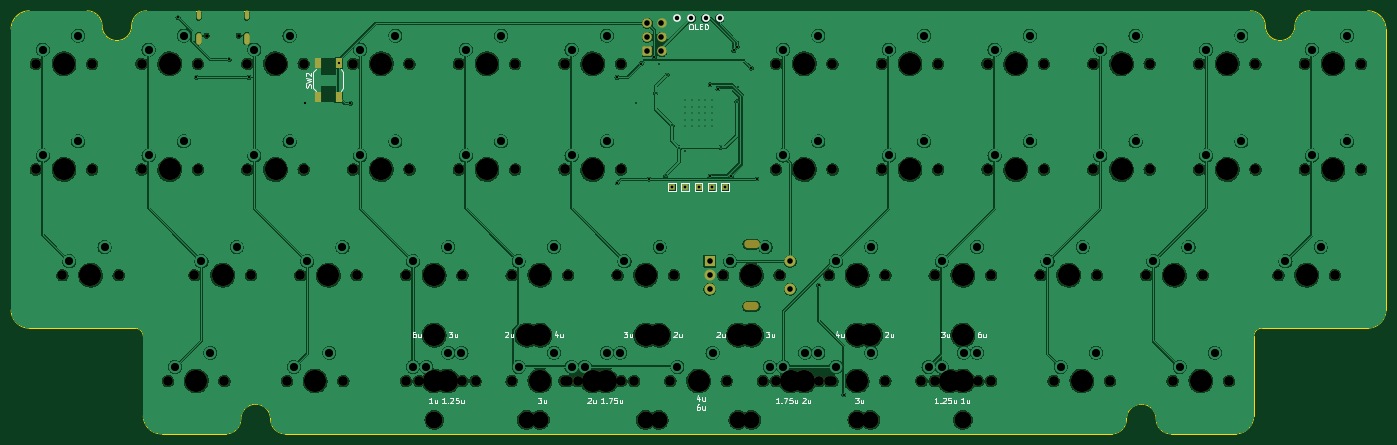
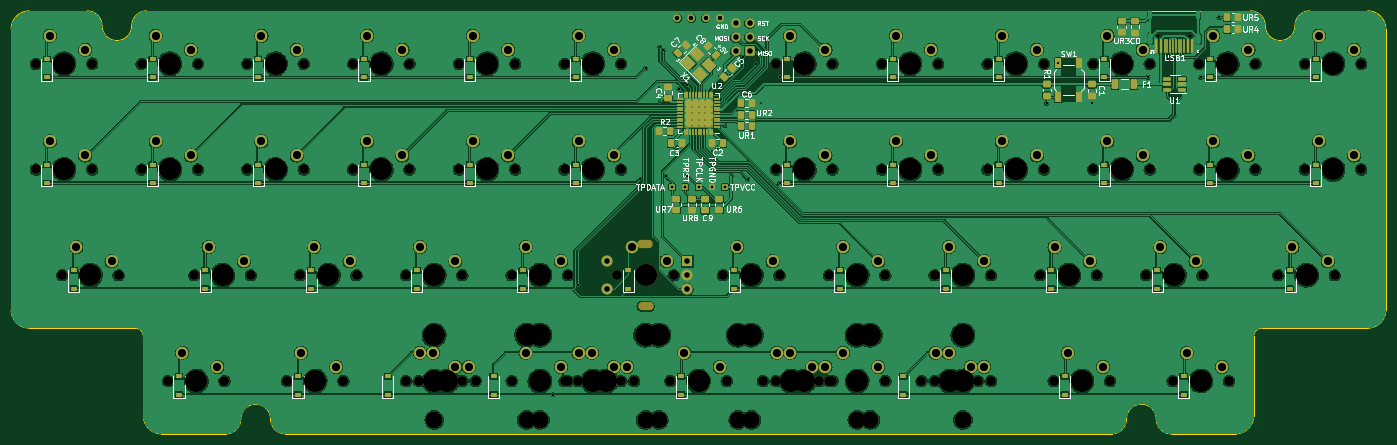
Circuit board: 11 layer files. Board 247.7 x 76.2 mm.
- bottom_copper: Vault45_alpha-B_Cu.gbl (637716 bytes)
- bottom_mask: Vault45_alpha-B_Mask.gbs (16271 bytes)
- paste: Vault45_alpha-B_Paste.gbp (8217 bytes)
- bottom_silk: Vault45_alpha-B_Silkscreen.gbo (80078 bytes)
- outline: Vault45_alpha-Edge_Cuts.gm1 (2737 bytes)
- top_copper: Vault45_alpha-F_Cu.gtl (500454 bytes)
- top_mask: Vault45_alpha-F_Mask.gts (6800 bytes)
- paste: Vault45_alpha-F_Paste.gtp (591 bytes)
- top_silk: Vault45_alpha-F_Silkscreen.gto (35162 bytes)
- drill: Vault45_alpha-NPTH.drl (3270 bytes)
- drill: Vault45_alpha-PTH.drl (3680 bytes)

=== bottom_copper: Vault45_alpha-B_Cu.gbl (637716 bytes, source omitted) ===
=== bottom_mask: Vault45_alpha-B_Mask.gbs (16271 bytes, source omitted) ===
=== paste: Vault45_alpha-B_Paste.gbp (8217 bytes, source omitted) ===
=== bottom_silk: Vault45_alpha-B_Silkscreen.gbo (80078 bytes, source omitted) ===
=== outline: Vault45_alpha-Edge_Cuts.gm1 ===
%TF.GenerationSoftware,KiCad,Pcbnew,7.0.6*%
%TF.CreationDate,2023-09-02T22:40:38-04:00*%
%TF.ProjectId,Vault45_alpha,5661756c-7434-4355-9f61-6c7068612e6b,rev?*%
%TF.SameCoordinates,PX18faf56PY663131a*%
%TF.FileFunction,Profile,NP*%
%FSLAX46Y46*%
G04 Gerber Fmt 4.6, Leading zero omitted, Abs format (unit mm)*
G04 Created by KiCad (PCBNEW 7.0.6) date 2023-09-02 22:40:38*
%MOMM*%
%LPD*%
G01*
G04 APERTURE LIST*
%TA.AperFunction,Profile*%
%ADD10C,0.100000*%
%TD*%
G04 APERTURE END LIST*
D10*
X19050048Y70842089D02*
G75*
G03*
X21728961Y73521009I-8J2678921D01*
G01*
X244376437Y19049598D02*
X225326389Y19049598D01*
X206276330Y2678643D02*
G75*
G03*
X208955214Y-270I2678820J-93D01*
G01*
X24407874Y76199919D02*
G75*
G03*
X21728961Y73521009I-4J-2678909D01*
G01*
X13692222Y76199922D02*
X3274227Y76199922D01*
X203597388Y5357525D02*
G75*
G03*
X200918475Y2678643I-38J-2678875D01*
G01*
X-2Y22323825D02*
G75*
G03*
X3274267Y19049598I3274252J25D01*
G01*
X208955214Y-270D02*
X220563837Y-270D01*
X225326389Y19049596D02*
G75*
G03*
X223838104Y17561313I-39J-1488246D01*
G01*
X27086787Y-270D02*
X38695410Y-270D01*
X38695410Y-223D02*
G75*
G03*
X41374323Y2678643I40J2678873D01*
G01*
X40Y22323825D02*
X40Y72925515D01*
X23812600Y3273777D02*
X23812600Y17561313D01*
X16371122Y73521009D02*
G75*
G03*
X13692222Y76199922I-2678872J41D01*
G01*
X46732156Y2678643D02*
G75*
G03*
X44053236Y5357556I-2678906J7D01*
G01*
X206276256Y2678643D02*
G75*
G03*
X203597388Y5357556I-2678906J7D01*
G01*
X233958402Y76199911D02*
G75*
G03*
X231279489Y73521009I-52J-2678861D01*
G01*
X22324315Y19049598D02*
X3274267Y19049598D01*
X220563877Y-404D02*
G75*
G03*
X223838104Y3273777I73J3274154D01*
G01*
X225921622Y73521009D02*
G75*
G03*
X223242750Y76199922I-2678872J41D01*
G01*
X223242330Y76199974D02*
X24407788Y76199974D01*
X16371096Y73521009D02*
G75*
G03*
X19050048Y70842096I2678954J41D01*
G01*
X247650642Y72925515D02*
G75*
G03*
X244376437Y76199742I-3274192J35D01*
G01*
X247650664Y72925515D02*
X247650664Y22323825D01*
X49411062Y-270D02*
X198239562Y-270D01*
X23812598Y17561313D02*
G75*
G03*
X22324315Y19049598I-1488348J-63D01*
G01*
X223838104Y17561313D02*
X223838104Y3273777D01*
X244376437Y19049536D02*
G75*
G03*
X247650664Y22323825I-87J3274314D01*
G01*
X228600576Y70842111D02*
G75*
G03*
X231279489Y73521009I-26J2678939D01*
G01*
X233958402Y76199922D02*
X244376397Y76199922D01*
X198239562Y-275D02*
G75*
G03*
X200918475Y2678643I-12J2678925D01*
G01*
X225921696Y73521009D02*
G75*
G03*
X228600576Y70842096I2678854J-59D01*
G01*
X23812650Y3273777D02*
G75*
G03*
X27086827Y-450I3274300J73D01*
G01*
X3274267Y76199740D02*
G75*
G03*
X40Y72925515I3J-3274230D01*
G01*
X46732130Y2678643D02*
G75*
G03*
X49411062Y-270I2678920J7D01*
G01*
X44053236Y5357577D02*
G75*
G03*
X41374323Y2678643I14J-2678927D01*
G01*
M02*

=== top_copper: Vault45_alpha-F_Cu.gtl (500454 bytes, source omitted) ===
=== top_mask: Vault45_alpha-F_Mask.gts (6800 bytes, source omitted) ===
=== paste: Vault45_alpha-F_Paste.gtp ===
%TF.GenerationSoftware,KiCad,Pcbnew,7.0.6*%
%TF.CreationDate,2023-09-02T22:40:38-04:00*%
%TF.ProjectId,Vault45_alpha,5661756c-7434-4355-9f61-6c7068612e6b,rev?*%
%TF.SameCoordinates,PX18faf56PY663131a*%
%TF.FileFunction,Paste,Top*%
%TF.FilePolarity,Positive*%
%FSLAX46Y46*%
G04 Gerber Fmt 4.6, Leading zero omitted, Abs format (unit mm)*
G04 Created by KiCad (PCBNEW 7.0.6) date 2023-09-02 22:40:38*
%MOMM*%
%LPD*%
G01*
G04 APERTURE LIST*
%ADD10R,1.100000X1.800000*%
G04 APERTURE END LIST*
D10*
X55300048Y60598221D03*
X55300048Y66798221D03*
X59000048Y60598221D03*
X59000048Y66798221D03*
M02*

=== top_silk: Vault45_alpha-F_Silkscreen.gto (35162 bytes, source omitted) ===
=== drill: Vault45_alpha-NPTH.drl ===
M48
; DRILL file {KiCad 7.0.6} date Sat Sep  2 22:40:46 2023
; FORMAT={-:-/ absolute / metric / decimal}
; #@! TF.CreationDate,2023-09-02T22:40:46-04:00
; #@! TF.GenerationSoftware,Kicad,Pcbnew,7.0.6
; #@! TF.FileFunction,NonPlated,1,2,NPTH
FMAT,2
METRIC
; #@! TA.AperFunction,NonPlated,NPTH,ComponentDrill
T1C0.650
; #@! TA.AperFunction,NonPlated,NPTH,ComponentDrill
T2C1.500
; #@! TA.AperFunction,NonPlated,NPTH,ComponentDrill
T3C1.750
; #@! TA.AperFunction,NonPlated,NPTH,ComponentDrill
T4C3.048
; #@! TA.AperFunction,NonPlated,NPTH,ComponentDrill
T5C3.988
%
G90
G05
T1
X35.21Y71.736
X40.99Y71.736
T3
X4.445Y66.675
X4.445Y47.625
X9.207Y28.575
X14.605Y66.675
X14.605Y47.625
X19.367Y28.575
X23.495Y66.675
X23.495Y47.625
X28.258Y9.525
X33.02Y28.575
X33.655Y66.675
X33.655Y47.625
X38.417Y9.525
X42.545Y66.675
X42.545Y47.625
X43.18Y28.575
X49.689Y9.525
X52.07Y28.575
X52.705Y66.675
X52.705Y47.625
X59.849Y9.525
X61.595Y66.675
X61.595Y47.625
X62.23Y28.575
X71.12Y28.575
X71.12Y9.525
X71.755Y66.675
X71.755Y47.625
X73.501Y9.525
X80.645Y66.675
X80.645Y47.625
X81.28Y28.575
X81.28Y9.525
X83.661Y9.525
X90.17Y28.575
X90.17Y9.525
X90.805Y66.675
X90.805Y47.625
X99.695Y66.675
X99.695Y47.625
X99.695Y9.525
X100.33Y28.575
X100.33Y9.525
X102.076Y9.525
X109.22Y28.575
X109.855Y66.675
X109.855Y47.625
X109.855Y9.525
X112.236Y9.525
X118.745Y9.525
X119.38Y28.575
X128.27Y28.575
X128.905Y9.525
X135.414Y9.525
X137.795Y66.675
X137.795Y47.625
X137.795Y9.525
X138.43Y28.575
X145.574Y9.525
X147.32Y28.575
X147.32Y9.525
X147.955Y66.675
X147.955Y47.625
X147.955Y9.525
X156.845Y66.675
X156.845Y47.625
X157.48Y28.575
X157.48Y9.525
X163.989Y9.525
X166.37Y28.575
X166.37Y9.525
X167.005Y66.675
X167.005Y47.625
X174.149Y9.525
X175.895Y66.675
X175.895Y47.625
X176.53Y28.575
X176.53Y9.525
X185.42Y28.575
X186.055Y66.675
X186.055Y47.625
X187.801Y9.525
X194.945Y66.675
X194.945Y47.625
X195.58Y28.575
X197.961Y9.525
X204.47Y28.575
X205.105Y66.675
X205.105Y47.625
X209.233Y9.525
X213.995Y66.675
X213.995Y47.625
X214.63Y28.575
X219.393Y9.525
X224.155Y66.675
X224.155Y47.625
X228.282Y28.575
X233.045Y66.675
X233.045Y47.625
X238.442Y28.575
X243.205Y66.675
X243.205Y47.625
T4
X76.2Y2.54
X92.869Y2.54
X95.25Y2.54
X114.3Y2.54
X116.681Y2.54
X130.969Y2.54
X133.35Y2.54
X152.4Y2.54
X154.781Y2.54
X171.45Y2.54
T5
X9.525Y66.675
X9.525Y47.625
X14.287Y28.575
X28.575Y66.675
X28.575Y47.625
X33.337Y9.525
X38.1Y28.575
X47.625Y66.675
X47.625Y47.625
X54.769Y9.525
X57.15Y28.575
X66.675Y66.675
X66.675Y47.625
X76.2Y28.575
X76.2Y9.525
X76.2Y17.78
X78.581Y9.525
X85.725Y66.675
X85.725Y47.625
X92.869Y17.78
X95.25Y28.575
X95.25Y9.525
X95.25Y17.78
X104.775Y66.675
X104.775Y47.625
X104.775Y9.525
X107.156Y9.525
X114.3Y28.575
X114.3Y17.78
X116.681Y17.78
X123.825Y9.525
X130.969Y17.78
X133.35Y28.575
X133.35Y17.78
X140.494Y9.525
X142.875Y66.675
X142.875Y47.625
X142.875Y9.525
X152.4Y28.575
X152.4Y17.78
X152.4Y9.525
X154.781Y17.78
X161.925Y66.675
X161.925Y47.625
X169.069Y9.525
X171.45Y28.575
X171.45Y17.78
X171.45Y9.525
X180.975Y66.675
X180.975Y47.625
X190.5Y28.575
X192.881Y9.525
X200.025Y66.675
X200.025Y47.625
X209.55Y28.575
X214.313Y9.525
X219.075Y66.675
X219.075Y47.625
X233.362Y28.575
X238.125Y66.675
X238.125Y47.625
T2
G00X132.7Y22.975
M15
G01X134.0Y22.975
M16
G05
G00X132.737Y34.175
M15
G01X134.037Y34.175
M16
G05
T0
M30

=== drill: Vault45_alpha-PTH.drl ===
M48
; DRILL file {KiCad 7.0.6} date Sat Sep  2 22:40:46 2023
; FORMAT={-:-/ absolute / metric / decimal}
; #@! TF.CreationDate,2023-09-02T22:40:46-04:00
; #@! TF.GenerationSoftware,Kicad,Pcbnew,7.0.6
; #@! TF.FileFunction,Plated,1,2,PTH
FMAT,2
METRIC
; #@! TA.AperFunction,Plated,PTH,ComponentDrill
T1C0.200
; #@! TA.AperFunction,Plated,PTH,ViaDrill
T2C0.300
; #@! TA.AperFunction,Plated,PTH,ViaDrill
T3C0.400
; #@! TA.AperFunction,Plated,PTH,ComponentDrill
T4C0.500
; #@! TA.AperFunction,Plated,PTH,ComponentDrill
T5C0.600
; #@! TA.AperFunction,Plated,PTH,ComponentDrill
T6C0.813
; #@! TA.AperFunction,Plated,PTH,ComponentDrill
T7C1.000
; #@! TA.AperFunction,Plated,PTH,ComponentDrill
T8C1.470
%
G90
G05
T1
X121.475Y60.135
X121.475Y58.96
X121.475Y57.785
X121.475Y56.61
X121.475Y55.435
X122.65Y60.135
X122.65Y58.96
X122.65Y57.785
X122.65Y56.61
X122.65Y55.435
X123.825Y60.135
X123.825Y58.96
X123.825Y57.785
X123.825Y56.61
X123.825Y55.435
X125.0Y60.135
X125.0Y58.96
X125.0Y57.785
X125.0Y56.61
X125.0Y55.435
X126.175Y60.135
X126.175Y58.96
X126.175Y57.785
X126.175Y56.61
X126.175Y55.435
T2
X112.514Y59.531
X116.086Y61.317
X116.681Y66.675
X117.908Y46.547
X118.164Y64.678
X119.062Y55.562
X120.364Y51.556
X121.424Y50.951
X127.794Y51.593
X130.705Y59.864
X131.021Y62.505
T3
X30.063Y75.009
X33.338Y64.231
X39.291Y67.448
X42.863Y64.231
X52.983Y59.531
X59.0Y66.798
X61.119Y59.531
X109.144Y64.229
X109.201Y45.195
X113.506Y66.675
X114.935Y45.879
X115.887Y67.865
X125.905Y46.458
X125.959Y62.91
X127.336Y62.127
X129.748Y46.458
X130.191Y69.085
X130.816Y69.722
X133.35Y65.881
X134.335Y45.922
X145.49Y26.79
X150.019Y7.081
T4
X119.062Y44.45
X121.444Y44.45
X123.825Y44.45
X126.206Y44.45
X128.588Y44.45
T6
X120.015Y74.88
X122.555Y74.88
X125.095Y74.88
X127.635Y74.88
T7
X114.617Y73.977
X114.617Y71.437
X114.617Y68.897
X117.157Y73.977
X117.157Y71.437
X117.157Y68.897
X125.85Y31.075
X125.85Y28.575
X125.85Y26.075
X140.35Y31.075
X140.35Y26.075
T8
X5.715Y69.215
X5.715Y50.165
X10.477Y31.115
X12.065Y71.755
X12.065Y52.705
X16.827Y33.655
X24.765Y69.215
X24.765Y50.165
X29.527Y12.065
X31.115Y71.755
X31.115Y52.705
X34.29Y31.115
X35.877Y14.605
X40.64Y33.655
X43.815Y69.215
X43.815Y50.165
X50.165Y71.755
X50.165Y52.705
X50.959Y12.065
X53.34Y31.115
X57.309Y14.605
X59.69Y33.655
X62.865Y69.215
X62.865Y50.165
X69.215Y71.755
X69.215Y52.705
X72.39Y31.115
X72.39Y12.065
X74.771Y12.065
X78.74Y33.655
X78.74Y14.605
X81.121Y14.605
X81.915Y69.215
X81.915Y50.165
X88.265Y71.755
X88.265Y52.705
X91.44Y31.115
X91.44Y12.065
X97.79Y33.655
X97.79Y14.605
X100.965Y69.215
X100.965Y50.165
X100.965Y12.065
X103.346Y12.065
X107.315Y71.755
X107.315Y52.705
X107.315Y14.605
X109.696Y14.605
X110.49Y31.115
X116.84Y33.655
X120.015Y12.065
X126.365Y14.605
X129.54Y31.115
X135.89Y33.655
X136.684Y12.065
X139.065Y69.215
X139.065Y50.165
X139.065Y12.065
X143.034Y14.605
X145.415Y71.755
X145.415Y52.705
X145.415Y14.605
X148.59Y31.115
X148.59Y12.065
X154.94Y33.655
X154.94Y14.605
X158.115Y69.215
X158.115Y50.165
X164.465Y71.755
X164.465Y52.705
X165.259Y12.065
X167.64Y31.115
X167.64Y12.065
X171.609Y14.605
X173.99Y33.655
X173.99Y14.605
X177.165Y69.215
X177.165Y50.165
X183.515Y71.755
X183.515Y52.705
X186.69Y31.115
X189.071Y12.065
X193.04Y33.655
X195.421Y14.605
X196.215Y69.215
X196.215Y50.165
X202.565Y71.755
X202.565Y52.705
X205.74Y31.115
X210.503Y12.065
X212.09Y33.655
X215.265Y69.215
X215.265Y50.165
X216.853Y14.605
X221.615Y71.755
X221.615Y52.705
X229.552Y31.115
X234.315Y69.215
X234.315Y50.165
X235.903Y33.655
X240.665Y71.755
X240.665Y52.705
T4
G00X33.78Y75.736
M15
G01X33.78Y75.036
M16
G05
G00X42.42Y75.736
M15
G01X42.42Y75.036
M16
G05
T5
G00X33.78Y71.756
M15
G01X33.78Y70.656
M16
G05
G00X42.42Y71.756
M15
G01X42.42Y70.656
M16
G05
T0
M30
